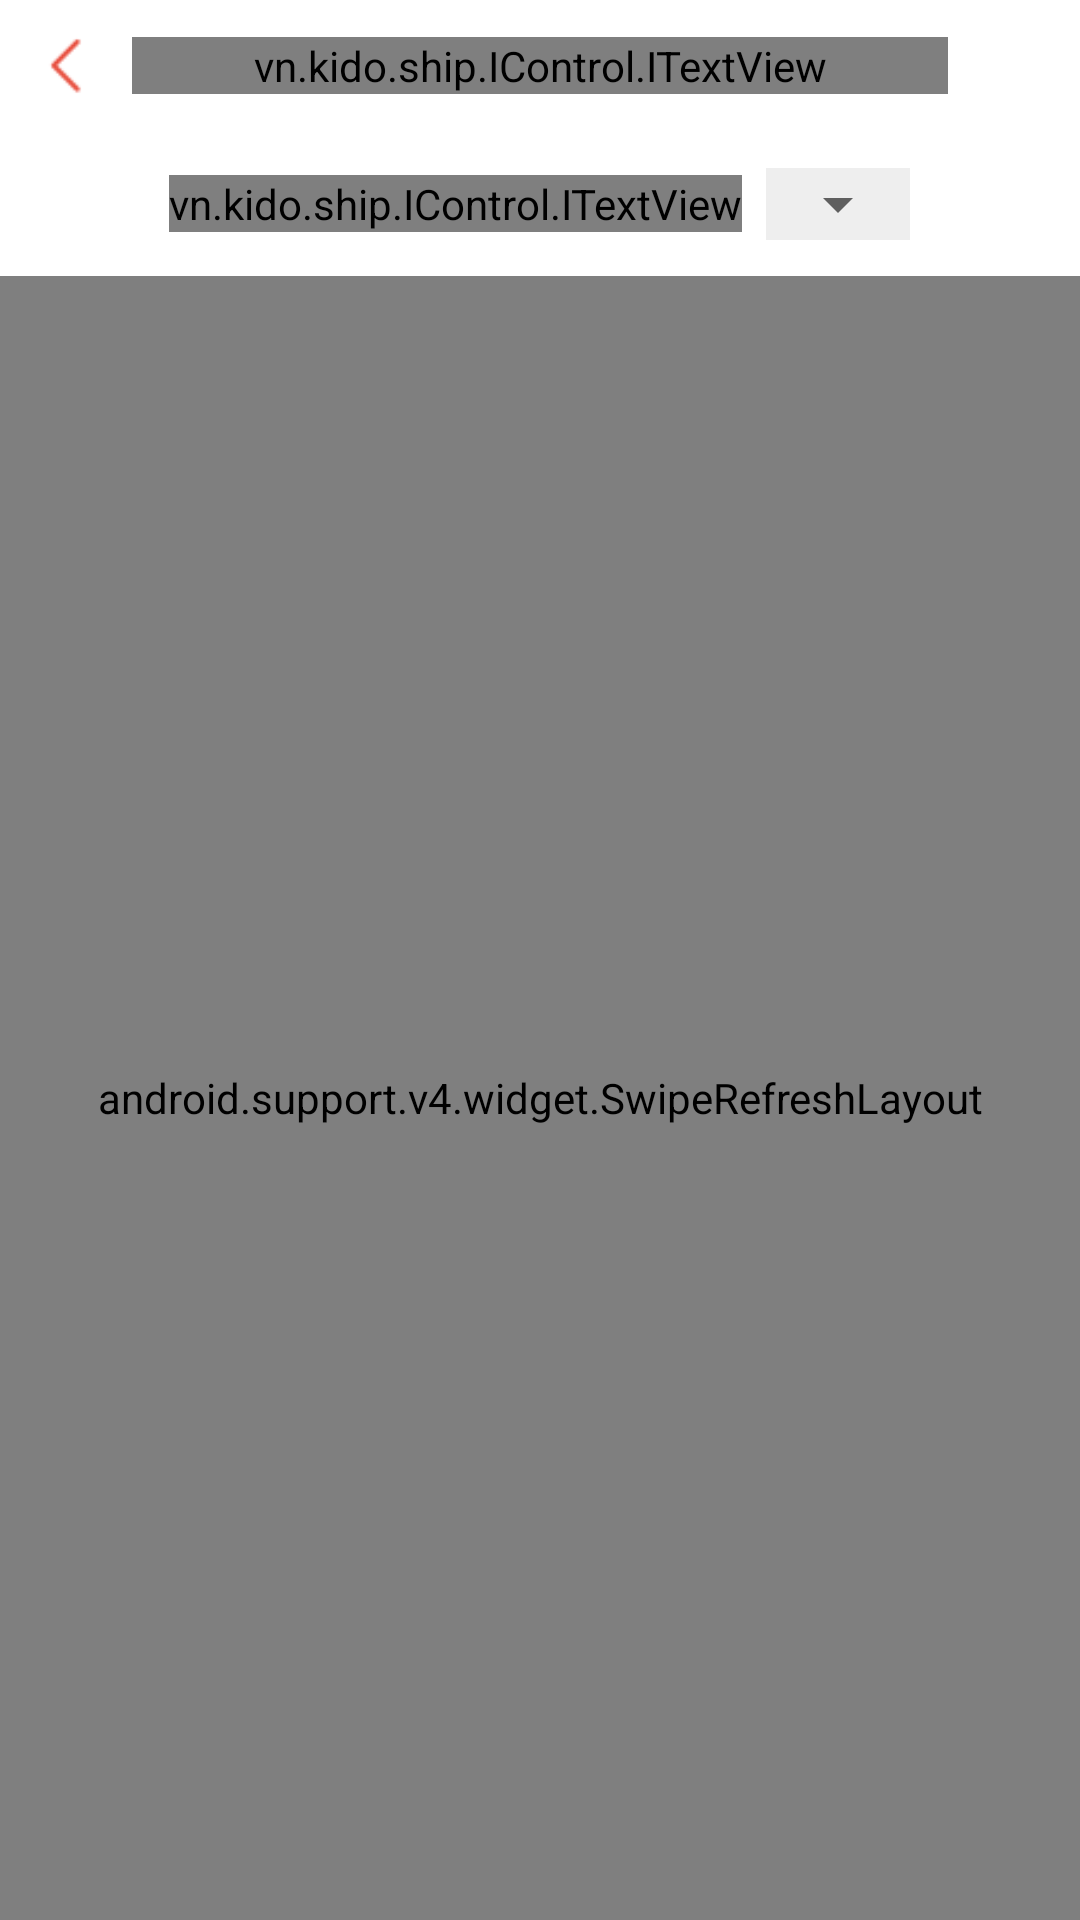

The Android layout XML behind this screen, and the referenced resources:
<!-- AndroidManifest.xml: application theme HomeTheme -->
<!-- res/layout/fragment_list_store.xml -->
<?xml version="1.0" encoding="utf-8"?>
<FrameLayout xmlns:android="http://schemas.android.com/apk/res/android"
    xmlns:app="http://schemas.android.com/apk/res-auto"
    xmlns:tools="http://schemas.android.com/tools"
    android:layout_width="match_parent"
    android:layout_height="match_parent"
    android:background="@color/white"
    tools:context=".Fragment.Order.ListStoreFragment">

    <LinearLayout
        android:layout_width="match_parent"
        android:layout_height="match_parent"
        android:orientation="vertical">

        <include layout="@layout/toolbar_search" />

        <LinearLayout
            android:layout_width="match_parent"
            android:layout_height="wrap_content"
            android:orientation="vertical"
            android:padding="12dp">

            <LinearLayout
                android:layout_width="match_parent"
                android:layout_height="wrap_content"
                android:gravity="center"
                android:orientation="horizontal">

                <vn.kido.ship.IControl.ITextView
                    android:layout_width="wrap_content"
                    android:layout_height="wrap_content"
                    android:text="@string/sort"
                    android:textColor="@color/gray_900"
                    android:textSize="14sp"
                    app:fontName="BRYANTLG_BOLD" />

                <FrameLayout
                    android:layout_width="wrap_content"
                    android:layout_height="wrap_content"
                    android:background="@color/gray_200"
                    android:layout_marginLeft="8dp">

                    <Spinner
                        android:id="@+id/spinner_store"
                        android:layout_width="wrap_content"
                        android:layout_height="wrap_content"
                        android:spinnerMode="dialog" />

                </FrameLayout>

            </LinearLayout>

        </LinearLayout>
        <LinearLayout
            android:layout_width="match_parent"
            android:layout_height="match_parent"
            android:orientation="vertical">
            <android.support.v4.widget.SwipeRefreshLayout
                android:id="@+id/refresher_store"
                android:layout_width="match_parent"
                android:layout_height="match_parent">

                <android.support.v7.widget.RecyclerView
                    android:id="@+id/recycler_store"
                    android:layout_width="match_parent"
                    android:layout_height="match_parent"></android.support.v7.widget.RecyclerView>
            </android.support.v4.widget.SwipeRefreshLayout>

        </LinearLayout>



    </LinearLayout>

    <include layout="@layout/progress" />

</FrameLayout>
<!-- res/layout/toolbar_search.xml (included above) -->
<?xml version="1.0" encoding="utf-8"?>
<android.support.design.widget.AppBarLayout xmlns:android="http://schemas.android.com/apk/res/android"
    xmlns:app="http://schemas.android.com/apk/res-auto"
    android:layout_width="match_parent"
    android:layout_height="44dp"
    android:background="@color/white">

    <LinearLayout
        android:layout_width="match_parent"
        android:layout_height="match_parent"
        android:orientation="horizontal">

        <include layout="@layout/back" />

        <vn.kido.ship.IControl.ITextView
            android:id="@+id/title"
            android:layout_width="match_parent"
            android:layout_height="wrap_content"
            android:layout_gravity="center"
            android:layout_weight="1"
            android:gravity="center"
            android:text=""
            android:textAllCaps="true"
            android:textColor="@color/main"
            android:textSize="14sp"
            app:fontName="BRYANTLG_BOLD" />

        <include layout="@layout/call" />

    </LinearLayout>

</android.support.design.widget.AppBarLayout>
<!-- res/layout/progress.xml (included above) -->
<?xml version="1.0" encoding="utf-8"?>
<FrameLayout xmlns:android="http://schemas.android.com/apk/res/android"
    android:id="@+id/layout_progress"
    android:layout_width="match_parent"
    android:layout_height="match_parent"
    android:clickable="true"
    android:visibility="gone">

    
        
        
        

        

    <ProgressBar
        android:layout_width="100dp"
        android:layout_height="100dp"
        android:layout_gravity="center"
        android:background="@color/white"
        android:indeterminate="true"
        android:padding="12dp" />


</FrameLayout>
<!-- res/layout/back.xml (included above) -->
<?xml version="1.0" encoding="utf-8"?>
<ImageButton xmlns:android="http://schemas.android.com/apk/res/android"
android:id="@+id/back"
android:layout_width="44dp"
android:layout_height="match_parent"
android:background="@android:color/transparent"
android:foreground="?android:selectableItemBackground"
android:padding="10dp"
android:scaleType="centerInside"
android:src="@drawable/ic_back_red"/>
<!-- res/layout/call.xml (included above) -->
<?xml version="1.0" encoding="utf-8"?>
<FrameLayout xmlns:android="http://schemas.android.com/apk/res/android"
    xmlns:app="http://schemas.android.com/apk/res-auto"
    android:id="@+id/call"
    android:layout_width="44dp"
    android:layout_height="44dp"
    android:clickable="true"
    android:foreground="?android:selectableItemBackground">

    <ImageButton
        android:layout_width="44dp"
        android:layout_height="match_parent"
        android:background="@color/background"
        android:clickable="false"
        android:id="@+id/ic_support"
        android:foreground="?android:selectableItemBackground"
        android:padding="8dp"
        android:scaleType="centerInside"
        android:src="@drawable/phan_hoi_cham_soc_menu" />

</FrameLayout>
<!-- resources referenced by this layout -->
<resources>
  <color name="background">#00000000</color>
  <color name="black">#000</color>
  <color name="gray_200">#EEEEEE</color>
  <color name="gray_900">#212121</color>
  <color name="main">#ef1820</color>
  <color name="white">#ffff</color>
  <!-- drawable ic_back_red: png bitmap (drawable, 274 bytes) -->
  <string name="sort">Sắp xếp theo</string>
  <style name="HomeTheme" parent="Theme.AppCompat.Light.NoActionBar">
          <item name="colorPrimary">@color/colorPrimary</item>
          <item name="colorPrimaryDark">@color/main_dark</item>
          <item name="colorAccent">@color/colorPrimaryDark</item>
          <item name="android:fitsSystemWindows">true</item>
          <item name="android:windowLightStatusBar" tools:ignore="NewApi">true</item>
          <item name="android:windowDrawsSystemBarBackgrounds" tools:ignore="NewApi">true</item>
          <item name="android:statusBarColor" tools:ignore="NewApi">@color/white</item>
      </style>
  <color name="colorPrimary">#ef1820</color>
  <color name="main_dark">#990000</color>
  <color name="colorPrimaryDark">#ef1820</color>
</resources>
